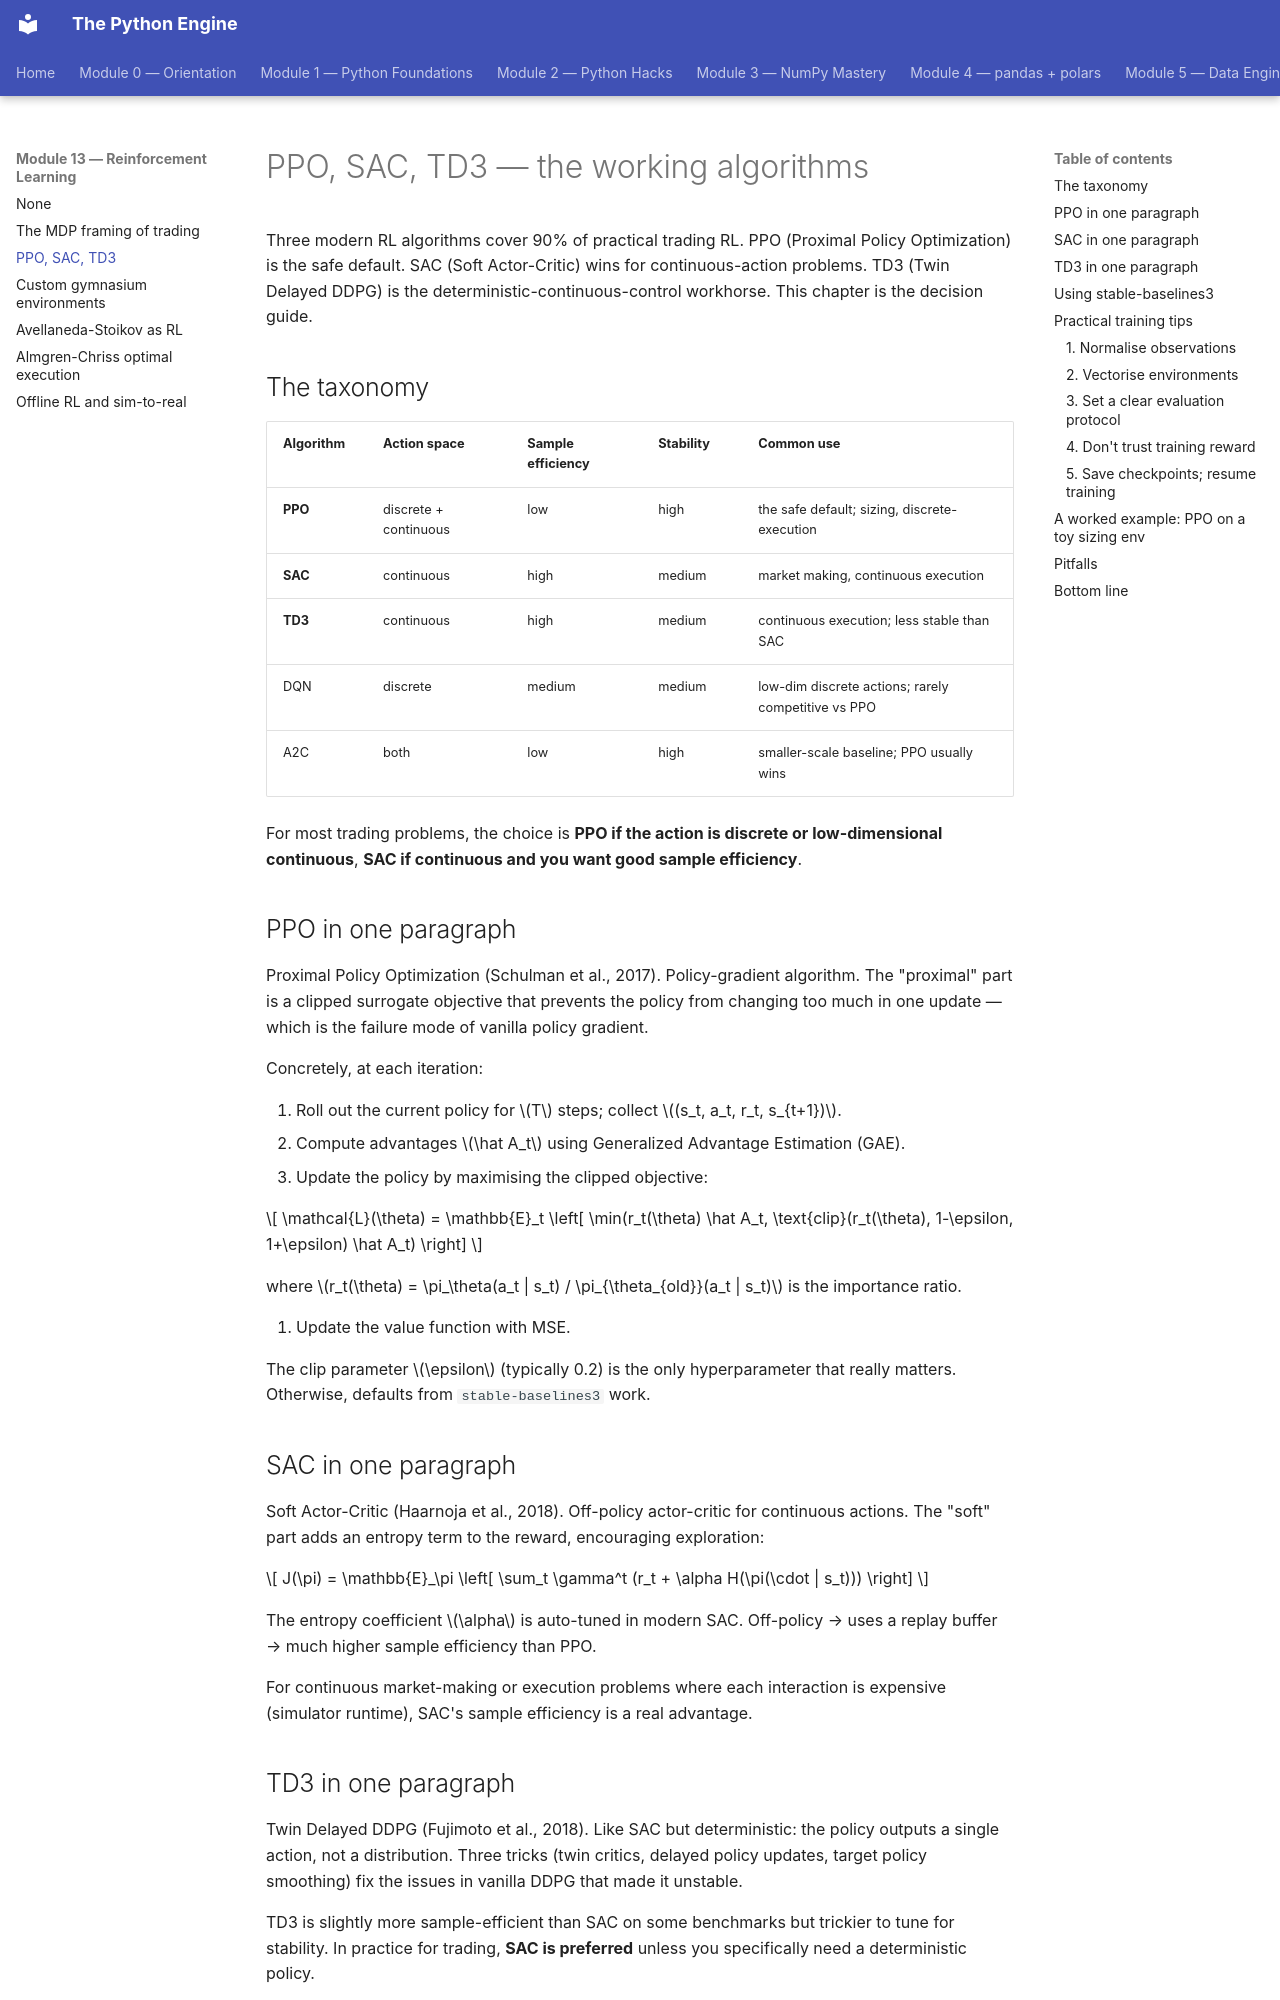

repository: billyribeiro-ux/python-engine · page: 13-reinforcement-learning/02-algorithms/index.html · generator: mkdocs

# PPO, SAC, TD3 — the working algorithms

Three modern RL algorithms cover 90% of practical trading RL. PPO (Proximal Policy Optimization) is the safe default. SAC (Soft Actor-Critic) wins for continuous-action problems. TD3 (Twin Delayed DDPG) is the deterministic-continuous-control workhorse. This chapter is the decision guide.

## The taxonomy

| Algorithm | Action space | Sample efficiency | Stability | Common use |
|---|---|---|---|---|
| **PPO** | discrete + continuous | low | high | the safe default; sizing, discrete-execution |
| **SAC** | continuous | high | medium | market making, continuous execution |
| **TD3** | continuous | high | medium | continuous execution; less stable than SAC |
| DQN | discrete | medium | medium | low-dim discrete actions; rarely competitive vs PPO |
| A2C | both | low | high | smaller-scale baseline; PPO usually wins |

For most trading problems, the choice is **PPO if the action is discrete or low-dimensional continuous**, **SAC if continuous and you want good sample efficiency**.

## PPO in one paragraph

Proximal Policy Optimization (Schulman et al., 2017). Policy-gradient algorithm. The "proximal" part is a clipped surrogate objective that prevents the policy from changing too much in one update — which is the failure mode of vanilla policy gradient.

Concretely, at each iteration:

1. Roll out the current policy for $T$ steps; collect $(s_t, a_t, r_t, s_{t+1})$.
2. Compute advantages $\hat A_t$ using Generalized Advantage Estimation (GAE).
3. Update the policy by maximising the clipped objective:

$$
\mathcal{L}(\theta) = \mathbb{E}_t \left[ \min(r_t(\theta) \hat A_t, \text{clip}(r_t(\theta), 1-\epsilon, 1+\epsilon) \hat A_t) \right]
$$

where $r_t(\theta) = \pi_\theta(a_t | s_t) / \pi_{\theta_{old}}(a_t | s_t)$ is the importance ratio.

4. Update the value function with MSE.

The clip parameter $\epsilon$ (typically 0.2) is the only hyperparameter that really matters. Otherwise, defaults from `stable-baselines3` work.

## SAC in one paragraph

Soft Actor-Critic (Haarnoja et al., 2018). Off-policy actor-critic for continuous actions. The "soft" part adds an entropy term to the reward, encouraging exploration:

$$
J(\pi) = \mathbb{E}_\pi \left[ \sum_t \gamma^t (r_t + \alpha H(\pi(\cdot | s_t))) \right]
$$

The entropy coefficient $\alpha$ is auto-tuned in modern SAC. Off-policy → uses a replay buffer → much higher sample efficiency than PPO.

For continuous market-making or execution problems where each interaction is expensive (simulator runtime), SAC's sample efficiency is a real advantage.

## TD3 in one paragraph

Twin Delayed DDPG (Fujimoto et al., 2018). Like SAC but deterministic: the policy outputs a single action, not a distribution. Three tricks (twin critics, delayed policy updates, target policy smoothing) fix the issues in vanilla DDPG that made it unstable.

TD3 is slightly more sample-efficient than SAC on some benchmarks but trickier to tune for stability. In practice for trading, **SAC is preferred** unless you specifically need a deterministic policy.
